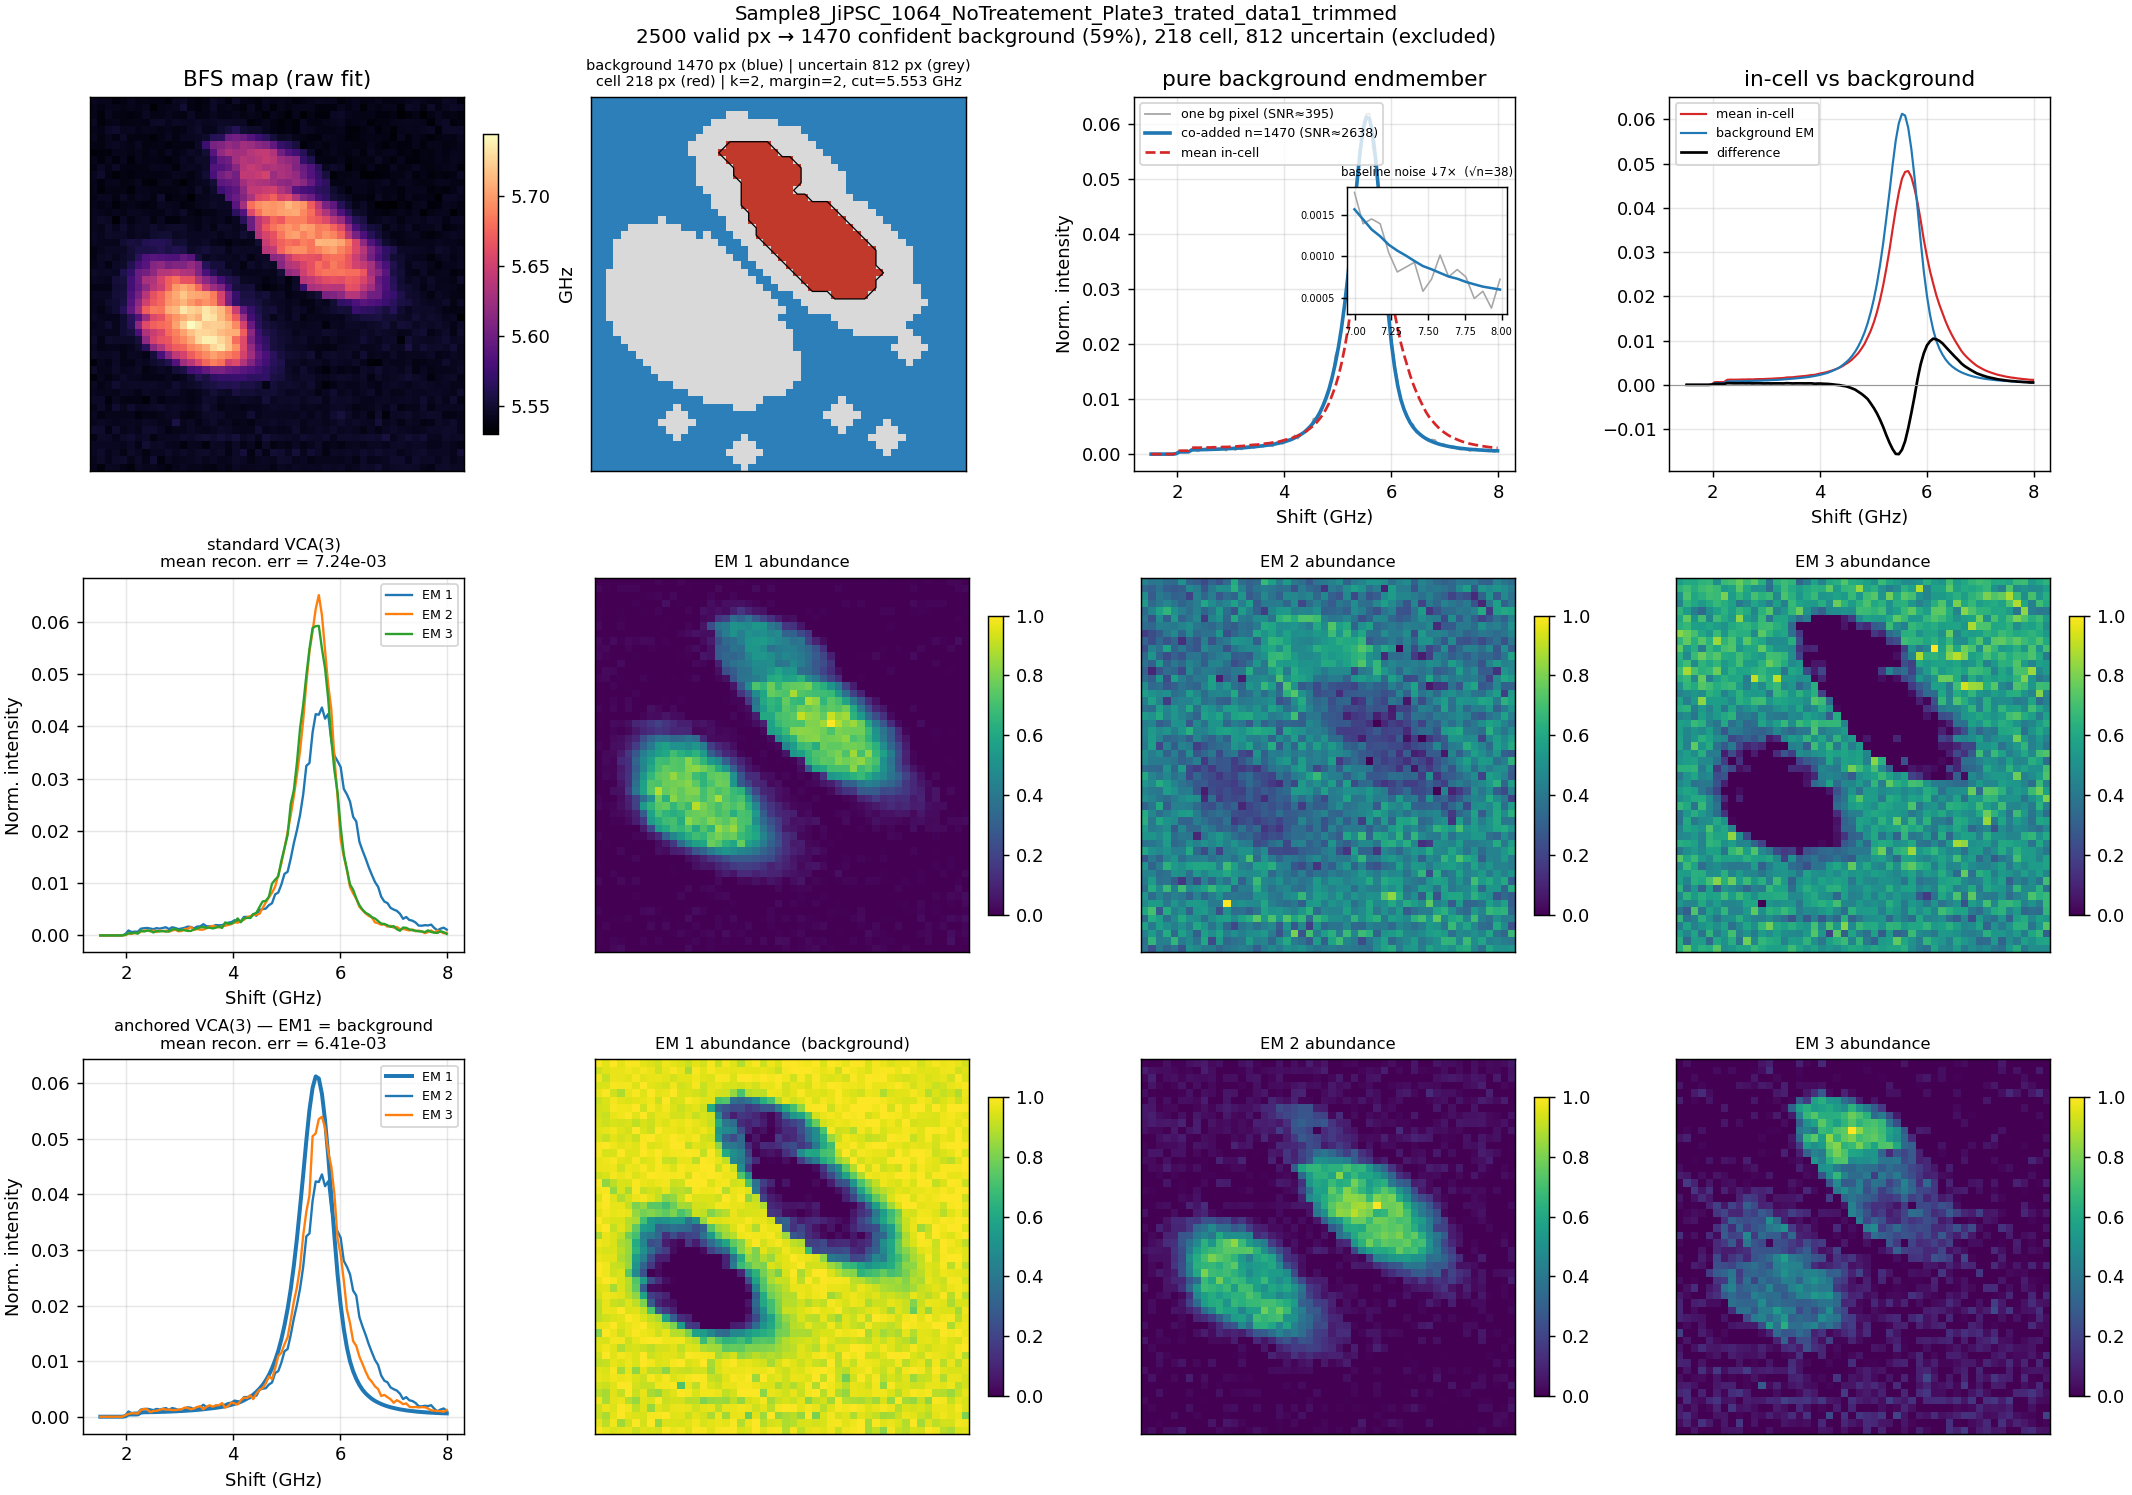

The file beside this chart, header and first rows:
shift_ghz, endmember_norm, summed_counts
1.516242661448153228e+00, 2.087830472720881677e-07, 5.500000000000000000e+00
1.574559686888466814e+00, 1.898027702473528725e-07, 5.000000000000000000e+00
1.632876712328780400e+00, 1.328619391731470134e-07, 3.500000000000000000e+00
1.691193737769093985e+00, 3.036844323957645642e-07, 8.000000000000000000e+00
1.749510763209407571e+00, 1.328619391731470134e-07, 3.500000000000000000e+00
1.807827788649721157e+00, 1.138816621484117182e-07, 3.000000000000000000e+00
1.866144814090034743e+00, 5.694083107420585910e-08, 1.500000000000000000e+00
1.924461839530348328e+00, 1.708224932226175773e-07, 4.500000000000000000e+00
1.982778864970661914e+00, 7.865426799050303532e-05, 2.072000000000000000e+03
2.041095890410975500e+00, 3.958336773508543908e-04, 1.042750000000000000e+04
2.099412915851289085e+00, 4.038623345323174327e-04, 1.063900000000000000e+04
2.157729941291602671e+00, 4.001042396814198697e-04, 1.054000000000000000e+04
2.216046966731916257e+00, 4.167119820780632424e-04, 1.097750000000000000e+04
2.274363992172229842e+00, 7.502713705107611234e-04, 1.976450000000000000e+04
2.332681017612543428e+00, 7.936033429582318392e-04, 2.090600000000000000e+04
2.390998043052857014e+00, 8.055609174838150284e-04, 2.122100000000000000e+04
2.449315068493170600e+00, 8.166264189892357599e-04, 2.151250000000000000e+04
2.507632093933484185e+00, 8.264012616569743445e-04, 2.177000000000000000e+04
2.565949119373797771e+00, 8.398013372364374974e-04, 2.212300000000000000e+04
2.624266144814111357e+00, 8.609643461190173231e-04, 2.268050000000000000e+04
2.682583170254424942e+00, 8.762055085698798032e-04, 2.308200000000000000e+04
2.740900195694738528e+00, 8.951478250405655972e-04, 2.358100000000000000e+04
2.799217221135052114e+00, 9.233145561452727954e-04, 2.432300000000000000e+04
2.857534246575365700e+00, 9.424846359402553686e-04, 2.482800000000000000e+04
2.915851272015679285e+00, 9.641031714714288613e-04, 2.539750000000000000e+04
2.974168297455992871e+00, 1.004910767074609695e-03, 2.647250000000000000e+04
3.032485322896306457e+00, 1.024080846869592377e-03, 2.697750000000000000e+04
3.090802348336620042e+00, 1.062003440365013500e-03, 2.797650000000000000e+04
3.149119373776933628e+00, 1.099774191644236699e-03, 2.897150000000000000e+04
3.207436399217247214e+00, 1.134204414167106628e-03, 2.987850000000000000e+04
3.265753424657560799e+00, 1.175125891432435852e-03, 3.095650000000000000e+04
3.324070450097874385e+00, 1.228289647378719455e-03, 3.235700000000000000e+04
3.382387475538187971e+00, 1.281795048311448228e-03, 3.376650000000000000e+04
3.440704500978501557e+00, 1.335224528136077929e-03, 3.517400000000000000e+04
3.499021526418815142e+00, 1.400421779716043685e-03, 3.689150000000000000e+04
3.557338551859128728e+00, 1.464726958275846874e-03, 3.858550000000000000e+04
3.615655577299442314e+00, 1.532904113348695961e-03, 4.038150000000000000e+04
3.673972602739755899e+00, 1.605655515184506270e-03, 4.229800000000000000e+04
3.732289628180069485e+00, 1.683417710154846807e-03, 4.434650000000000000e+04
3.790606653620383071e+00, 1.769208562306650223e-03, 4.660650000000000000e+04
3.848923679060696657e+00, 1.884361903015719254e-03, 4.964000000000000000e+04
3.907240704501010242e+00, 2.003804786332378639e-03, 5.278650000000000000e+04
3.965557729941323828e+00, 2.148396536706811705e-03, 5.659550000000000000e+04
4.023874755381637414e+00, 2.309425206984665885e-03, 6.083750000000000000e+04
4.082191780821950999e+00, 2.483455367024464070e-03, 6.542200000000000000e+04
4.140508806262264585e+00, 2.678477713453618955e-03, 7.055950000000000000e+04
4.198825831702578171e+00, 2.948851759670972992e-03, 7.768200000000000000e+04
4.257142857142891756e+00, 3.250011815222447840e-03, 8.561550000000000000e+04
4.315459882583205342e+00, 3.586247422715633636e-03, 9.447300000000000000e+04
4.373776908023518928e+00, 3.957634503258629019e-03, 1.042565000000000000e+05
4.432093933463832514e+00, 4.471563464257386454e-03, 1.177950000000000000e+05
4.490410958904146099e+00, 5.044369244586872393e-03, 1.328845000000000000e+05
4.548727984344459685e+00, 5.697138932021568458e-03, 1.500805000000000000e+05
4.607045009784773271e+00, 6.524697990577051250e-03, 1.718810000000000000e+05
4.665362035225086856e+00, 7.506054233863965371e-03, 1.977330000000000000e+05
4.723679060665400442e+00, 8.713655379285723326e-03, 2.295450000000000000e+05
4.781996086105714028e+00, 1.015735219061816332e-02, 2.675765000000000000e+05
4.840313111546027613e+00, 1.183038768924048016e-02, 3.116495000000000000e+05
4.898630136986341199e+00, 1.393624942513485912e-02, 3.671245000000000000e+05
4.956947162426654785e+00, 1.644422731007528019e-02, 4.331925000000000000e+05
... 52 more rows
